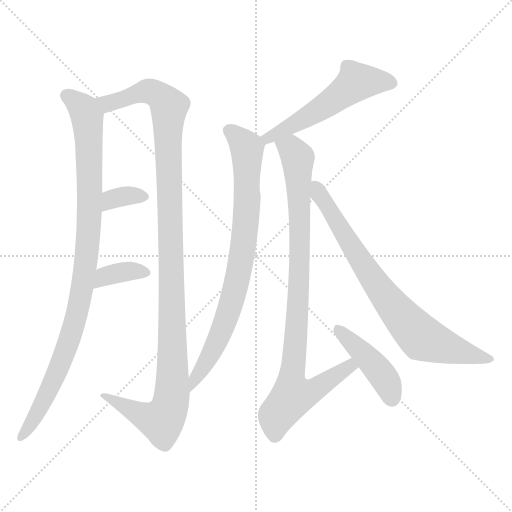
t = 0.00 s
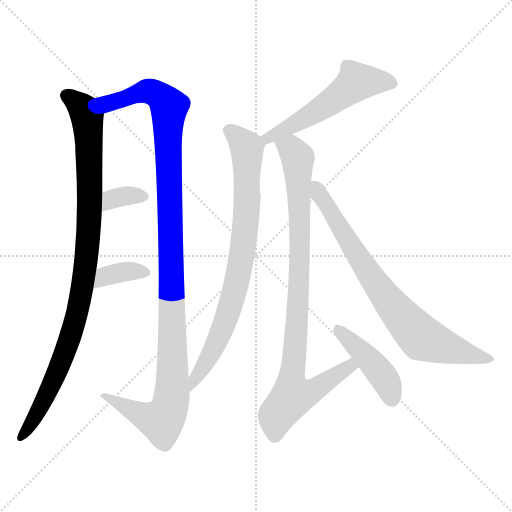
t = 1.55 s
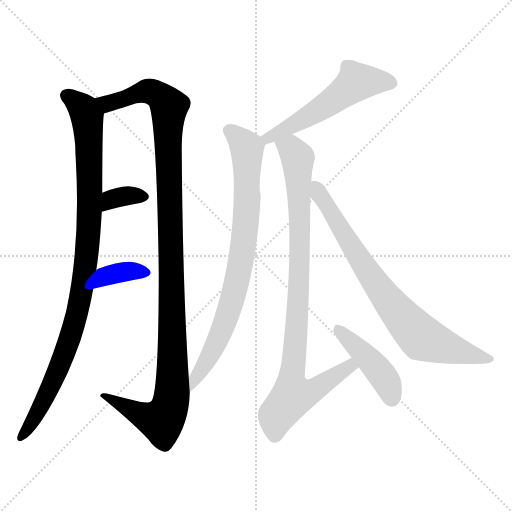
t = 3.09 s
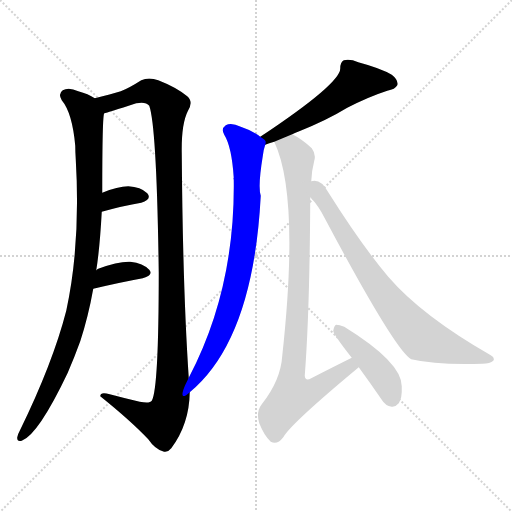
t = 4.64 s
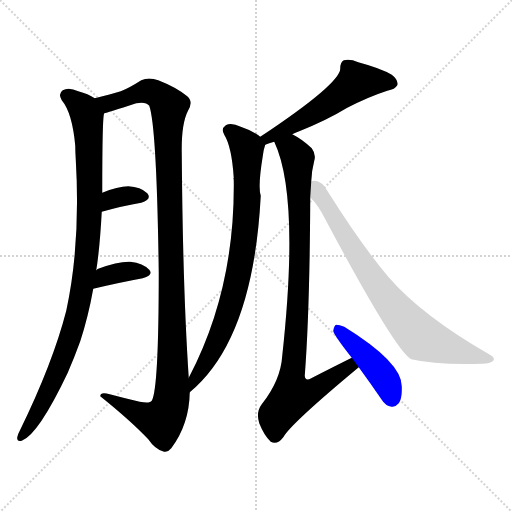
t = 6.18 s
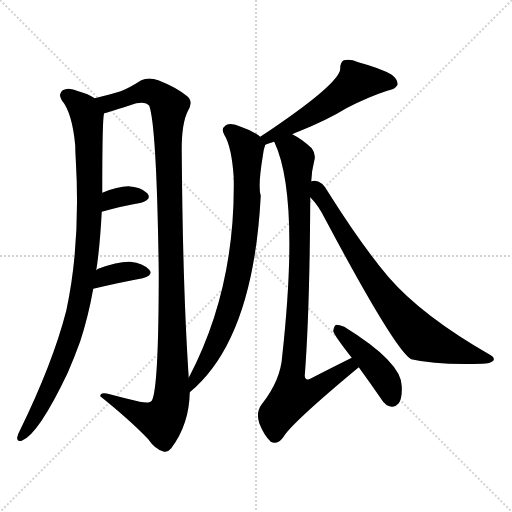
t = 7.73 s

The animated SVG that drew these frames (rendered in a browser with its animation timeline set to each time). Animation: 9 CSS @keyframes rules; one cycle of 7.73 s.

<svg version="1.1" viewBox="0 0 1024 1024" xmlns="http://www.w3.org/2000/svg">
  <g stroke="lightgray" stroke-dasharray="1,1" stroke-width="1" transform="scale(4, 4)">
    <line x1="0" y1="0" x2="256" y2="256"></line>
    <line x1="256" y1="0" x2="0" y2="256"></line>
    <line x1="128" y1="0" x2="128" y2="256"></line>
    <line x1="0" y1="128" x2="256" y2="128"></line>
  </g>
<g transform="scale(1, -1) translate(0, -900)">
   <style type="text/css">
    @keyframes keyframes0 {
      from {
       stroke: blue;
       stroke-dashoffset: 982;
       stroke-width: 128;
       }
       76% {
       animation-timing-function: step-end;
       stroke: blue;
       stroke-dashoffset: 0;
       stroke-width: 128;
       }
       to {
       stroke: black;
       stroke-width: 1024;
       }
       }
       #make-me-a-hanzi-animation-0 {
         animation: keyframes0 1.049154s both;
         animation-delay: 0.000000s;
         animation-timing-function: linear;
       }
    @keyframes keyframes1 {
      from {
       stroke: blue;
       stroke-dashoffset: 1170;
       stroke-width: 128;
       }
       79% {
       animation-timing-function: step-end;
       stroke: blue;
       stroke-dashoffset: 0;
       stroke-width: 128;
       }
       to {
       stroke: black;
       stroke-width: 1024;
       }
       }
       #make-me-a-hanzi-animation-1 {
         animation: keyframes1 1.202148s both;
         animation-delay: 1.049154s;
         animation-timing-function: linear;
       }
    @keyframes keyframes2 {
      from {
       stroke: blue;
       stroke-dashoffset: 341;
       stroke-width: 128;
       }
       53% {
       animation-timing-function: step-end;
       stroke: blue;
       stroke-dashoffset: 0;
       stroke-width: 128;
       }
       to {
       stroke: black;
       stroke-width: 1024;
       }
       }
       #make-me-a-hanzi-animation-2 {
         animation: keyframes2 0.527507s both;
         animation-delay: 2.251302s;
         animation-timing-function: linear;
       }
    @keyframes keyframes3 {
      from {
       stroke: blue;
       stroke-dashoffset: 362;
       stroke-width: 128;
       }
       54% {
       animation-timing-function: step-end;
       stroke: blue;
       stroke-dashoffset: 0;
       stroke-width: 128;
       }
       to {
       stroke: black;
       stroke-width: 1024;
       }
       }
       #make-me-a-hanzi-animation-3 {
         animation: keyframes3 0.544596s both;
         animation-delay: 2.778809s;
         animation-timing-function: linear;
       }
    @keyframes keyframes4 {
      from {
       stroke: blue;
       stroke-dashoffset: 547;
       stroke-width: 128;
       }
       64% {
       animation-timing-function: step-end;
       stroke: blue;
       stroke-dashoffset: 0;
       stroke-width: 128;
       }
       to {
       stroke: black;
       stroke-width: 1024;
       }
       }
       #make-me-a-hanzi-animation-4 {
         animation: keyframes4 0.695150s both;
         animation-delay: 3.323405s;
         animation-timing-function: linear;
       }
    @keyframes keyframes5 {
      from {
       stroke: blue;
       stroke-dashoffset: 808;
       stroke-width: 128;
       }
       72% {
       animation-timing-function: step-end;
       stroke: blue;
       stroke-dashoffset: 0;
       stroke-width: 128;
       }
       to {
       stroke: black;
       stroke-width: 1024;
       }
       }
       #make-me-a-hanzi-animation-5 {
         animation: keyframes5 0.907552s both;
         animation-delay: 4.018555s;
         animation-timing-function: linear;
       }
    @keyframes keyframes6 {
      from {
       stroke: blue;
       stroke-dashoffset: 915;
       stroke-width: 128;
       }
       75% {
       animation-timing-function: step-end;
       stroke: blue;
       stroke-dashoffset: 0;
       stroke-width: 128;
       }
       to {
       stroke: black;
       stroke-width: 1024;
       }
       }
       #make-me-a-hanzi-animation-6 {
         animation: keyframes6 0.994629s both;
         animation-delay: 4.926107s;
         animation-timing-function: linear;
       }
    @keyframes keyframes7 {
      from {
       stroke: blue;
       stroke-dashoffset: 435;
       stroke-width: 128;
       }
       59% {
       animation-timing-function: step-end;
       stroke: blue;
       stroke-dashoffset: 0;
       stroke-width: 128;
       }
       to {
       stroke: black;
       stroke-width: 1024;
       }
       }
       #make-me-a-hanzi-animation-7 {
         animation: keyframes7 0.604004s both;
         animation-delay: 5.920736s;
         animation-timing-function: linear;
       }
    @keyframes keyframes8 {
      from {
       stroke: blue;
       stroke-dashoffset: 775;
       stroke-width: 128;
       }
       72% {
       animation-timing-function: step-end;
       stroke: blue;
       stroke-dashoffset: 0;
       stroke-width: 128;
       }
       to {
       stroke: black;
       stroke-width: 1024;
       }
       }
       #make-me-a-hanzi-animation-8 {
         animation: keyframes8 0.880697s both;
         animation-delay: 6.524740s;
         animation-timing-function: linear;
       }
</style>
<path d="M 204.5 514.5 Q 204.5 670.5 208.5 673.5 C 210.5 693.5 210.5 693.5 189.5 703.5 Q 176.5 712.5 156.5 717.5 Q 137.5 726.5 125.5 719.5 Q 115.5 712.5 123.5 699.5 Q 144.5 674.5 150.5 608.5 Q 150.5 596.5 151.5 581.5 Q 161.5 412.5 132.5 278.5 Q 105.5 173.5 39.5 38.5 Q 35.5 31.5 34.5 25.5 Q 33.5 15.5 43.5 18.5 Q 76.5 30.5 135.5 154.5 Q 148.5 184.5 160.5 217.5 Q 176.5 266.5 186.5 322.5 L 192.5 359.5 Q 199.5 402.5 203.5 476.5 L 204.5 514.5 Z" fill="lightgray"></path> 
<path d="M 208.5 673.5 Q 214.5 674.5 272.5 693.5 Q 291.5 697.5 298.5 688.5 Q 313.5 646.5 317.5 355.5 Q 317.5 121.5 303.5 98.5 Q 299.5 92.5 279.5 96.5 Q 249.5 103.5 219.5 111.5 Q 200.5 117.5 200.5 107.5 Q 261.5 58.5 296.5 21.5 Q 309.5 2.5 325.5 -2.5 Q 334.5 -6.5 342.5 3.5 Q 378.5 51.5 379.5 115.5 L 377.5 144.5 Q 365.5 322.5 363.5 593.5 Q 362.5 651.5 375.5 677.5 Q 387.5 696.5 374.5 707.5 Q 352.5 725.5 316.5 739.5 Q 297.5 746.5 282.5 739.5 Q 257.5 723.5 241.5 717.5 Q 222.5 711.5 189.5 703.5 C 160.5 696.5 179.5 664.5 208.5 673.5 Z" fill="lightgray"></path> 
<path d="M 203.5 476.5 Q 246.5 488.5 282.5 494.5 Q 304.5 501.5 294.5 513.5 Q 281.5 526.5 256.5 527.5 Q 235.5 527.5 204.5 514.5 C 176.5 503.5 174.5 468.5 203.5 476.5 Z" fill="lightgray"></path> 
<path d="M 186.5 322.5 Q 241.5 335.5 285.5 343.5 Q 307.5 349.5 298.5 360.5 Q 286.5 373.5 260.5 376.5 Q 236.5 377.5 196.5 362.5 Q 193.5 361.5 192.5 359.5 C 169.5 339.5 157.5 315.5 186.5 322.5 Z" fill="lightgray"></path> 
<path d="M 530.5 610.5 Q 537.5 613.5 548.5 616.5 L 584.5 631.5 Q 590.5 634.5 598.5 637.5 Q 653.5 659.5 694.5 684.5 Q 737.5 706.5 774.5 718.5 Q 790.5 721.5 794.5 729.5 Q 797.5 739.5 783.5 750.5 Q 761.5 763.5 716.5 775.5 Q 700.5 782.5 687.5 779.5 Q 680.5 775.5 680.5 763.5 Q 681.5 733.5 520.5 626.5 C 495.5 609.5 502.5 600.5 530.5 610.5 Z" fill="lightgray"></path> 
<path d="M 379.5 115.5 Q 506.5 220.5 521.5 508.5 Q 515.5 526.5 525.5 587.5 Q 526.5 599.5 530.5 610.5 C 532.5 618.5 532.5 618.5 520.5 626.5 Q 505.5 638.5 481.5 646.5 Q 462.5 655.5 451.5 649.5 Q 441.5 642.5 448.5 630.5 Q 463.5 606.5 467.5 544.5 Q 466.5 543.5 467.5 540.5 Q 470.5 321.5 377.5 144.5 C 363.5 117.5 357.5 95.5 379.5 115.5 Z" fill="lightgray"></path> 
<path d="M 548.5 616.5 Q 599.5 508.5 564.5 188.5 Q 561.5 139.5 523.5 91.5 Q 511.5 75.5 518.5 53.5 Q 528.5 28.5 541.5 16.5 Q 554.5 9.5 566.5 25.5 Q 581.5 52.5 717.5 165.5 C 740.5 184.5 730.5 197.5 703.5 184.5 Q 649.5 157.5 622.5 143.5 Q 610.5 136.5 609.5 148.5 Q 619.5 278.5 620.5 505.5 L 622.5 537.5 Q 623.5 559.5 628.5 578.5 Q 632.5 591.5 623.5 603.5 Q 604.5 621.5 584.5 631.5 C 558.5 647.5 537.5 644.5 548.5 616.5 Z" fill="lightgray"></path> 
<path d="M 717.5 165.5 Q 739.5 135.5 763.5 100.5 Q 770.5 88.5 783.5 86.5 Q 790.5 85.5 797.5 93.5 Q 804.5 103.5 803.5 127.5 Q 803.5 175.5 688.5 246.5 Q 678.5 250.5 672.5 250.5 Q 668.5 249.5 666.5 238.5 Q 666.5 231.5 703.5 184.5 L 717.5 165.5 Z" fill="lightgray"></path> 
<path d="M 620.5 505.5 Q 636.5 489.5 649.5 463.5 Q 790.5 198.5 822.5 181.5 Q 873.5 169.5 964.5 172.5 Q 980.5 172.5 986.5 178.5 Q 990.5 184.5 981.5 189.5 Q 843.5 268.5 776.5 346.5 Q 722.5 410.5 656.5 515.5 Q 641.5 543.5 622.5 537.5 C 592.5 540.5 600.5 528.5 620.5 505.5 Z" fill="lightgray"></path> 
      <clipPath id="make-me-a-hanzi-clip-0">
      <path d="M 204.5 514.5 Q 204.5 670.5 208.5 673.5 C 210.5 693.5 210.5 693.5 189.5 703.5 Q 176.5 712.5 156.5 717.5 Q 137.5 726.5 125.5 719.5 Q 115.5 712.5 123.5 699.5 Q 144.5 674.5 150.5 608.5 Q 150.5 596.5 151.5 581.5 Q 161.5 412.5 132.5 278.5 Q 105.5 173.5 39.5 38.5 Q 35.5 31.5 34.5 25.5 Q 33.5 15.5 43.5 18.5 Q 76.5 30.5 135.5 154.5 Q 148.5 184.5 160.5 217.5 Q 176.5 266.5 186.5 322.5 L 192.5 359.5 Q 199.5 402.5 203.5 476.5 L 204.5 514.5 Z" fill="lightgray"></path>
      </clipPath>
      <path clip-path="url(#make-me-a-hanzi-clip-0)" d="M 132.5 708.5 L 167.5 680.5 L 175.5 653.5 L 181.5 529.5 L 172.5 379.5 L 154.5 273.5 L 138.5 218.5 L 86.5 95.5 L 43.5 27.5 " fill="none" id="make-me-a-hanzi-animation-0" stroke-dasharray="854 1708" stroke-linecap="round"></path>

      <clipPath id="make-me-a-hanzi-clip-1">
      <path d="M 208.5 673.5 Q 214.5 674.5 272.5 693.5 Q 291.5 697.5 298.5 688.5 Q 313.5 646.5 317.5 355.5 Q 317.5 121.5 303.5 98.5 Q 299.5 92.5 279.5 96.5 Q 249.5 103.5 219.5 111.5 Q 200.5 117.5 200.5 107.5 Q 261.5 58.5 296.5 21.5 Q 309.5 2.5 325.5 -2.5 Q 334.5 -6.5 342.5 3.5 Q 378.5 51.5 379.5 115.5 L 377.5 144.5 Q 365.5 322.5 363.5 593.5 Q 362.5 651.5 375.5 677.5 Q 387.5 696.5 374.5 707.5 Q 352.5 725.5 316.5 739.5 Q 297.5 746.5 282.5 739.5 Q 257.5 723.5 241.5 717.5 Q 222.5 711.5 189.5 703.5 C 160.5 696.5 179.5 664.5 208.5 673.5 Z" fill="lightgray"></path>
      </clipPath>
      <path clip-path="url(#make-me-a-hanzi-clip-1)" d="M 198.5 701.5 L 208.5 694.5 L 223.5 694.5 L 294.5 718.5 L 324.5 704.5 L 338.5 686.5 L 345.5 161.5 L 341.5 93.5 L 322.5 58.5 L 295.5 64.5 L 209.5 105.5 " fill="none" id="make-me-a-hanzi-animation-1" stroke-dasharray="1042 2084" stroke-linecap="round"></path>

      <clipPath id="make-me-a-hanzi-clip-2">
      <path d="M 203.5 476.5 Q 246.5 488.5 282.5 494.5 Q 304.5 501.5 294.5 513.5 Q 281.5 526.5 256.5 527.5 Q 235.5 527.5 204.5 514.5 C 176.5 503.5 174.5 468.5 203.5 476.5 Z" fill="lightgray"></path>
      </clipPath>
      <path clip-path="url(#make-me-a-hanzi-clip-2)" d="M 209.5 482.5 L 231.5 504.5 L 285.5 506.5 " fill="none" id="make-me-a-hanzi-animation-2" stroke-dasharray="213 426" stroke-linecap="round"></path>

      <clipPath id="make-me-a-hanzi-clip-3">
      <path d="M 186.5 322.5 Q 241.5 335.5 285.5 343.5 Q 307.5 349.5 298.5 360.5 Q 286.5 373.5 260.5 376.5 Q 236.5 377.5 196.5 362.5 Q 193.5 361.5 192.5 359.5 C 169.5 339.5 157.5 315.5 186.5 322.5 Z" fill="lightgray"></path>
      </clipPath>
      <path clip-path="url(#make-me-a-hanzi-clip-3)" d="M 193.5 327.5 L 210.5 348.5 L 255.5 357.5 L 288.5 354.5 " fill="none" id="make-me-a-hanzi-animation-3" stroke-dasharray="234 468" stroke-linecap="round"></path>

      <clipPath id="make-me-a-hanzi-clip-4">
      <path d="M 530.5 610.5 Q 537.5 613.5 548.5 616.5 L 584.5 631.5 Q 590.5 634.5 598.5 637.5 Q 653.5 659.5 694.5 684.5 Q 737.5 706.5 774.5 718.5 Q 790.5 721.5 794.5 729.5 Q 797.5 739.5 783.5 750.5 Q 761.5 763.5 716.5 775.5 Q 700.5 782.5 687.5 779.5 Q 680.5 775.5 680.5 763.5 Q 681.5 733.5 520.5 626.5 C 495.5 609.5 502.5 600.5 530.5 610.5 Z" fill="lightgray"></path>
      </clipPath>
      <path clip-path="url(#make-me-a-hanzi-clip-4)" d="M 783.5 733.5 L 712.5 736.5 L 613.5 665.5 L 549.5 629.5 L 536.5 628.5 L 532.5 617.5 " fill="none" id="make-me-a-hanzi-animation-4" stroke-dasharray="419 838" stroke-linecap="round"></path>

      <clipPath id="make-me-a-hanzi-clip-5">
      <path d="M 379.5 115.5 Q 506.5 220.5 521.5 508.5 Q 515.5 526.5 525.5 587.5 Q 526.5 599.5 530.5 610.5 C 532.5 618.5 532.5 618.5 520.5 626.5 Q 505.5 638.5 481.5 646.5 Q 462.5 655.5 451.5 649.5 Q 441.5 642.5 448.5 630.5 Q 463.5 606.5 467.5 544.5 Q 466.5 543.5 467.5 540.5 Q 470.5 321.5 377.5 144.5 C 363.5 117.5 357.5 95.5 379.5 115.5 Z" fill="lightgray"></path>
      </clipPath>
      <path clip-path="url(#make-me-a-hanzi-clip-5)" d="M 458.5 638.5 L 493.5 604.5 L 488.5 420.5 L 455.5 272.5 L 436.5 221.5 L 381.5 122.5 " fill="none" id="make-me-a-hanzi-animation-5" stroke-dasharray="680 1360" stroke-linecap="round"></path>

      <clipPath id="make-me-a-hanzi-clip-6">
      <path d="M 548.5 616.5 Q 599.5 508.5 564.5 188.5 Q 561.5 139.5 523.5 91.5 Q 511.5 75.5 518.5 53.5 Q 528.5 28.5 541.5 16.5 Q 554.5 9.5 566.5 25.5 Q 581.5 52.5 717.5 165.5 C 740.5 184.5 730.5 197.5 703.5 184.5 Q 649.5 157.5 622.5 143.5 Q 610.5 136.5 609.5 148.5 Q 619.5 278.5 620.5 505.5 L 622.5 537.5 Q 623.5 559.5 628.5 578.5 Q 632.5 591.5 623.5 603.5 Q 604.5 621.5 584.5 631.5 C 558.5 647.5 537.5 644.5 548.5 616.5 Z" fill="lightgray"></path>
      </clipPath>
      <path clip-path="url(#make-me-a-hanzi-clip-6)" d="M 556.5 614.5 L 584.5 600.5 L 595.5 583.5 L 599.5 385.5 L 582.5 145.5 L 587.5 110.5 L 621.5 116.5 L 639.5 126.5 L 697.5 164.5 L 698.5 173.5 " fill="none" id="make-me-a-hanzi-animation-6" stroke-dasharray="787 1574" stroke-linecap="round"></path>

      <clipPath id="make-me-a-hanzi-clip-7">
      <path d="M 717.5 165.5 Q 739.5 135.5 763.5 100.5 Q 770.5 88.5 783.5 86.5 Q 790.5 85.5 797.5 93.5 Q 804.5 103.5 803.5 127.5 Q 803.5 175.5 688.5 246.5 Q 678.5 250.5 672.5 250.5 Q 668.5 249.5 666.5 238.5 Q 666.5 231.5 703.5 184.5 L 717.5 165.5 Z" fill="lightgray"></path>
      </clipPath>
      <path clip-path="url(#make-me-a-hanzi-clip-7)" d="M 674.5 241.5 L 754.5 162.5 L 776.5 129.5 L 783.5 103.5 " fill="none" id="make-me-a-hanzi-animation-7" stroke-dasharray="307 614" stroke-linecap="round"></path>

      <clipPath id="make-me-a-hanzi-clip-8">
      <path d="M 620.5 505.5 Q 636.5 489.5 649.5 463.5 Q 790.5 198.5 822.5 181.5 Q 873.5 169.5 964.5 172.5 Q 980.5 172.5 986.5 178.5 Q 990.5 184.5 981.5 189.5 Q 843.5 268.5 776.5 346.5 Q 722.5 410.5 656.5 515.5 Q 641.5 543.5 622.5 537.5 C 592.5 540.5 600.5 528.5 620.5 505.5 Z" fill="lightgray"></path>
      </clipPath>
      <path clip-path="url(#make-me-a-hanzi-clip-8)" d="M 628.5 531.5 L 736.5 353.5 L 802.5 267.5 L 843.5 224.5 L 979.5 181.5 " fill="none" id="make-me-a-hanzi-animation-8" stroke-dasharray="647 1294" stroke-linecap="round"></path>

</g>
</svg>
